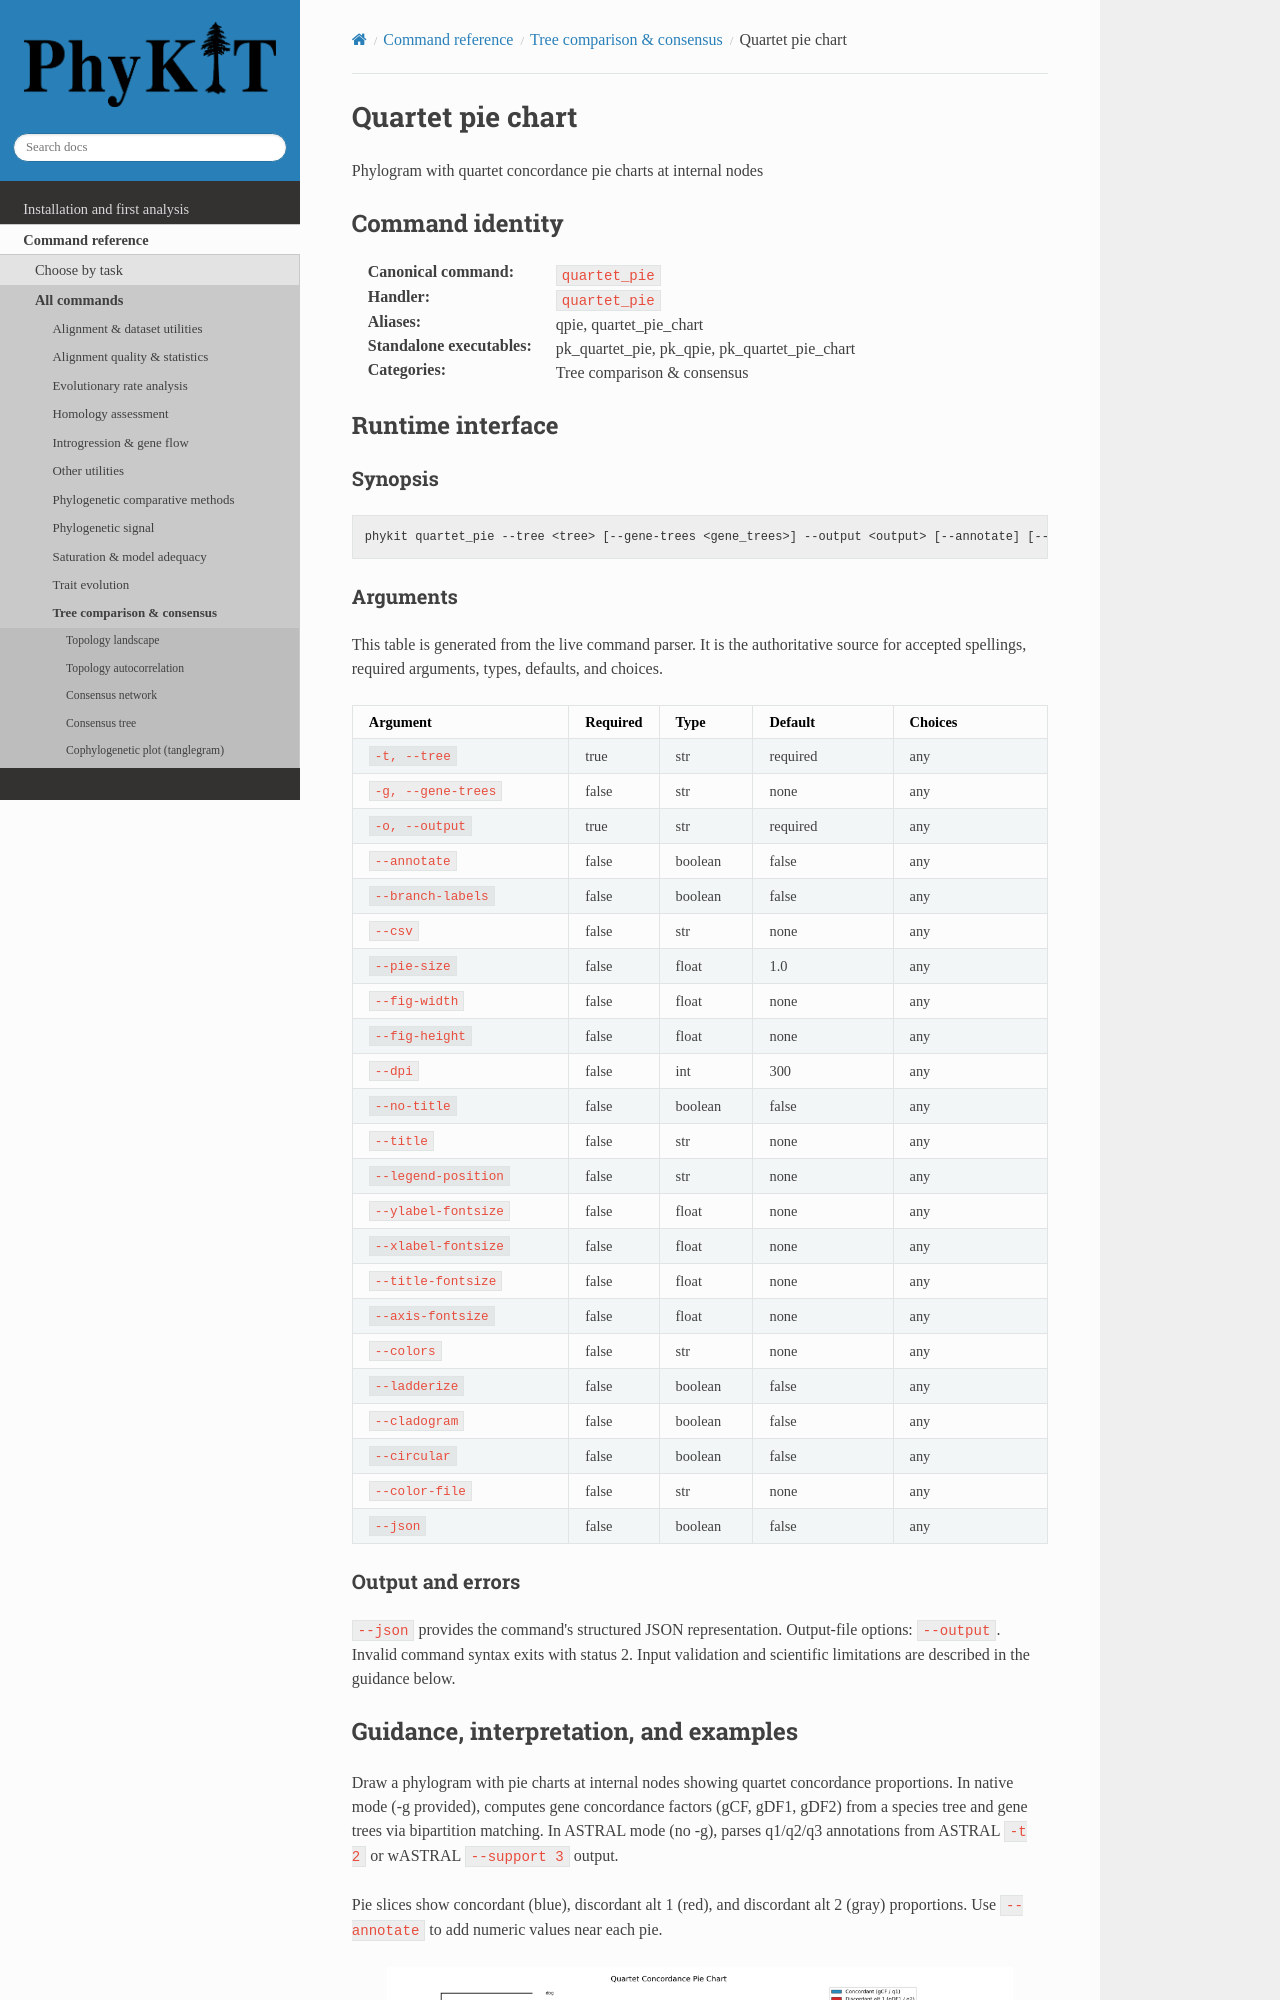

repository: JLSteenwyk/PhyKIT · page: reference/commands/quartet_pie.html · generator: sphinx

.. _cmd-quartet_pie:
.. _command-quartet_pie:

Quartet pie chart
=================

Phylogram with quartet concordance pie charts at internal nodes

Command identity
----------------

:Canonical command: ``quartet_pie``
:Handler: ``quartet_pie``
:Aliases: qpie, quartet_pie_chart
:Standalone executables: pk_quartet_pie, pk_qpie, pk_quartet_pie_chart
:Categories: Tree comparison & consensus

Runtime interface
-----------------

.. include:: /_generated/commands/quartet_pie.inc
